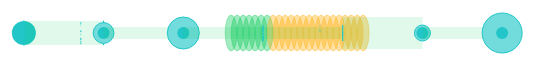
D3 v5 page, settled after 480 driven frames (8 s of simulated time); the page loaded 1 data file(s).




	//어플리케이션 플로우 데이터 불러오기
	d3.json("data/appFlow.json").then(function(data){
		/*플로우 파티클을 위한 data push*/
	    data.forEach(function(item){
	    	item.flowParticles = [];
	    	var numFlow = item.flow;
	    	for(i=0;i<numFlow;i++){
	    		var object = {
	    			"delay_offset": Math.floor(Math.random() * 30),
	    			"flow":numFlow
	    		};
	    		item.flowParticles.push(object);
	    	}
	    });
		console.log(data);
		/*
		차트 순서
		1. data binding
		2. coordination
			노드별로 그룹 위치.사이즈 정리
			- 노드는 7/1만큼
			- 터널은 7/2만큼 차지
			- y축은 노드 중심, 플로우선, 터널이 가운데 정렬되도록 설정
		3. visualization
		4. styling
		*/

		//어플리케이션 플로우차트 SVG추가

		var live_area_width = 1180;
		var svg_width = live_area_width/2 - 32;
		var node_width = svg_width/7;
		var node_height = 128;
		// var r = 24;

		/*노드 반지름 스케일*/
		var r1 = d3.scaleLinear()
		    .domain(d3.extent(data.map(function(d){return d.number})))
		    .range([8, 32]);

		/*노드 중심 스케일 플로우 수와 같음*/
		var r2 = d3.scaleLinear()
		    .domain(d3.extent(data.map(function(d){return d.flow})))
		    .range([6, 12]);

		console.log(data.map(function(d){return d.flow}));



		var svg = d3.select("#AppFlowChart").append("svg")
				.attr("class","fullSize")
				.attr("id","AppFlowChartSVG");

		var svgGroup = svg.append("g")
						  .attr('transform', `translate(0,0)`);

		//어플리케이션 플로우차트 각 노드 추가
		var nodeGroup = svgGroup.selectAll('g')
								.data(data);

		/*터널의 width는 일반 노드의 2배*/
		var nodeGroupEnter = nodeGroup
							    .enter()
							    .append("g")
							    .attr("class",function(d){
							    	return d.type;
							    })
							    .attr('transform', function(d,i){
							    	var weight = 0;
							  
							    	if(3<i){
							    		weight++;
							    	}
							   	 return "translate(" + (i+weight)*node_width + ",0)"
							    });

	    /*일반 노드 그리기*/
	    /*노드 영역*/
		var nodeCircle = d3.selectAll(".node")
						  .append("circle")
						  .attr("cx",node_width/2)
						  .attr("cy",node_height/2)
						  .attr("r",function(d){
						  	return r1(d.number);
						  })
						  .attr("class","node_circle");

		/*노드 중심 == 플로우수와 동일한 지름*/
		var nodeCenter = d3.selectAll(".node")
						  .append("circle")
						  .attr("class","node_center")
						  .attr("cx",node_width/2)
						  .attr("cy",node_height/2)
						  .attr("r",function(d){
						  	return r2(d.flow);
						  });


	    /*플로우 터널 그리기*/
	    var flowTunnel = d3.selectAll(".tunnel");

	    var circleNum = 23;
	    var cxOffset = 6;
	    var recievedData_LastIndex = parseInt(23 * (data[3].data_recieved/(data[3].data_recieved + data[3].data_sent)));
	    /*
	    터널 길이
	    146 = circleNum * 2r - (circleNum - 1) * cxOffset
	    */

	    for(i=0;i<circleNum;i++){
	    	flowTunnel.append("ellipse")
	    			  .attr("class",function(){
	    			  	if(i<recievedData_LastIndex){
	    			  		return "tunnel_circle_recieved";
	    			  	}
	    			  	else{
	    			  		return "tunnel_circle_sent";
	    			  	}
	    			  })
	    			  .attr("cx",i*6 + 8)
	    			  .attr("cy",node_height/2)
	    			  .attr("ry",18)
	    			  .attr("rx",6);
	    }

	    /*터널 가상노드 그리기*/
	    flowTunnel.selectAll(".middle_node")
	    		  .data(function(d){
	    		  	return d.virtualNode;
	    		  })
	    		  .enter()
	    		  .append("g")
	    		  .attr("class",function(d){
	    		  	return d.type;
	    		  })
	    		  .attr('transform', function(d,i){
				   	return "translate(" + i*node_width + ",0)";
				  });

	    /*플로우 흐름 그리기*/
	    /*플로우 배경 그리기(두께)*/
	    var nodeFlowLine = d3.selectAll(".middle_node")
	    				   .append("line")
	    				   .attr("x1",node_width/2)
	    				   .attr("x2",node_width*3/2)
	    				   .attr("y1",node_height/2)
	    				   .attr("y2",node_height/2)
	    				   .attr("stroke","rgba(0, 200, 83, 0.12)")
	    				   .attr("stroke-width",function(d){
	    				   		return 2*r2(d.flow);
	    				   });

	   


	    /*플로우 파티클 그리기*/
	    var flowParticle = nodeGroupEnter.selectAll(".middle_node")
	    					 .data(function(d){
	    					 	return d.flowParticles;
	    					 })
	    					 .enter()
	    					 .append("circle")
	    					 .attr("class","flow_particle")
	    					 .attr("cx",node_width/2)
						     .attr("cy",function(d,i){
						     	return node_height/2 + i*(2*r2(d.flow)/d.flow) - r2(d.flow);
						     })
						     .attr("r",function(d){
						     	// return r2(d.flow)/d.flow;
						     	return 0.5;
						     });

		var t = d3.transition()
				    .duration(700)
				    .ease(d3.easeLinear);

	    flowParticle.transition(t)
	    			.delay(function(d){
	    				console.log(d.delay_offset);
	    				return d.delay_offset * 500;
	    			})
				     .attr("cx",1.5*node_width);

		       



	});


### data: data/appFlow.json
[
 {
  "name": "user",
  "type": "node middle_node",
  "number": 30,
  "flow": 300,
  "blocked_flow": 10
 },
 {
  "name": "app",
  "type": "node middle_node",
  "number": 30,
  "flow": 0,
  "blocked_flow": 10
 },
 {
  "name": "departure_node",
  "type": "node middle_node",
  "number": 100,
  "flow": 0,
  "blocked_flow": 10
 },
 {
  "name": "flow_tunnel",
  "type": "tunnel",
  "number": 300,
  "flow": 100,
  "blocked_flow": 10,
  "data_recieved": 100,
  "data_sent": 200,
  "response_duration": 5.0,
  "virtualNode": [
   {
    "name": "tunnel_end_node",
    "type": "middle_node",
    "flow": 1
   },
   {
    "name": "tunnel_end_node",
    "type": "middle_node",
    "flow": 500
   }
  ]
 },
 {
  "name": "service",
  "type": "node middle_node",
  "number": 0,
  "flow": 0,
  "blocked_flow": 10
 },
 {
  "name": "arrival_node",
  "type": "node last_node",
  "number": 150,
  "flow": 0,
  "blocked_flow": 0
 }
]